Image classification data set "images" (owlRobotics-GmbH/ai_mower on GitHub). Class labels (2): gras, pavement.

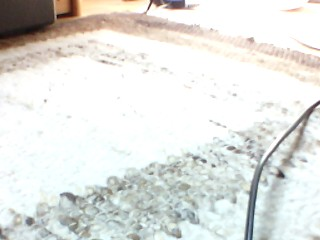
Label: pavement

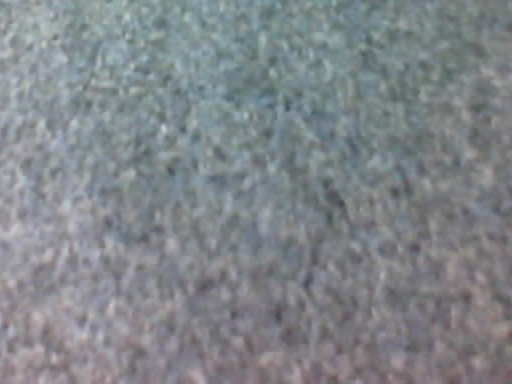
Label: pavement

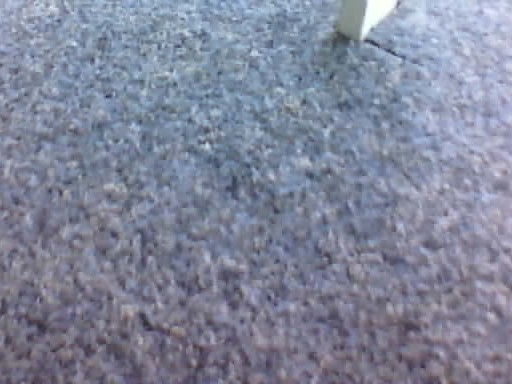
Label: pavement

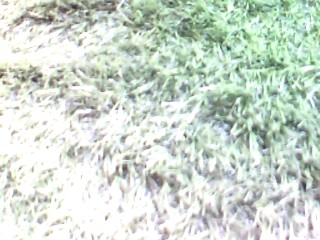
Label: gras

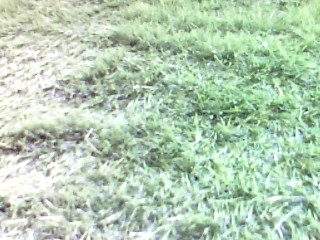
Label: gras

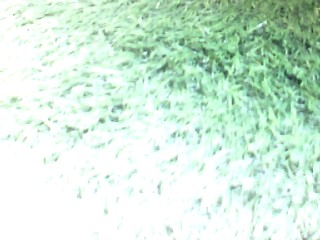
Label: gras
